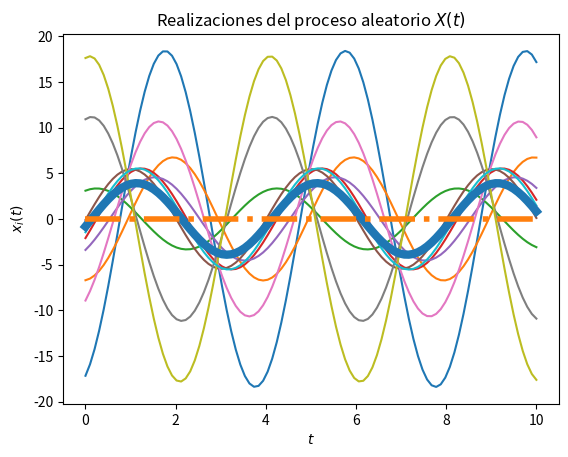
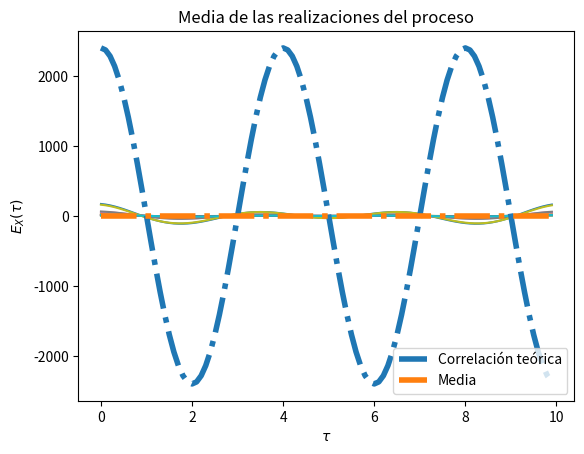

The matplotlib source for these figures, in order:
# Base para la solución del Laboratorio 4

# Los parámetros T, t_final y N son elegidos arbitrariamente

import numpy as np
from scipy import stats
import matplotlib.pyplot as plt

# Variables aleatorias X y Y
vaX = stats.norm(0, np.sqrt(49))
vaY = stats.uniform(0, np.sqrt(49))

# Creación del vector de tiempo
T = 100			# número de elementos
t_final = 10	# tiempo en segundos
t = np.linspace(0, t_final, T)

# Inicialización del proceso aleatorio X(t) con N realizaciones
N = 10
W_t = np.empty((N, len(t)))	# N funciones del tiempo x(t) con T puntos

# Creación de las muestras del proceso x(t) (A y Z independientes)
for i in range(N):
	X = vaX.rvs()
	Y = vaY.rvs()
	w_t = X*np.cos(((np.pi)/2)*t) + Y*np.sin(((np.pi)/2)*t)
	W_t[i,:] = w_t
	plt.plot(t, w_t)

# Promedio de las N realizaciones en cada instante (cada punto en t)
P = [np.mean(W_t[:,i]) for i in range(len(t))]
plt.plot(t, P, lw=6)

# Graficar el resultado teórico del valor esperado
E = 0*t
plt.plot(t, E, '-.', lw=4)

# Mostrar las realizaciones, y su promedio calculado y teórico
plt.title('Realizaciones del proceso aleatorio $X(t)$')
plt.xlabel('$t$')
plt.ylabel('$x_i(t)$')
plt.show()

# T valores de desplazamiento tau
desplazamiento = np.arange(T)
taus = desplazamiento/t_final

# Inicialización de matriz de valores de correlación para las N funciones
corr = np.empty((N, len(desplazamiento)))

# Nueva figura para la autocorrelación
plt.figure()

# Cálculo de correlación para cada valor de tau
for n in range(N):
	for i, tau in enumerate(desplazamiento):
		corr[n, i] = np.correlate(W_t[n,:], np.roll(W_t[n,:], tau))/T
	plt.plot(taus, corr[n,:])

# Valor teórico de correlación
Rww = 2401 * np.cos(((np.pi)/2)*taus)

# Gráficas de correlación para cada realización y la
plt.plot(taus, Rww, '-.', lw=4, label='Correlación teórica')
plt.title('Funciones de autocorrelación de las realizaciones del proceso')
plt.xlabel(r'$\tau$')
plt.ylabel(r'$R_{WW}(\tau)$')
plt.legend()
plt.show()

# Gráficas de la media
plt.plot(taus, E, '-.', lw=4, label='Media')
plt.title('Media de las realizaciones del proceso')
plt.xlabel(r'$\tau$')
plt.ylabel(r'$E_{X}(\tau)$')
plt.legend()
plt.show()




